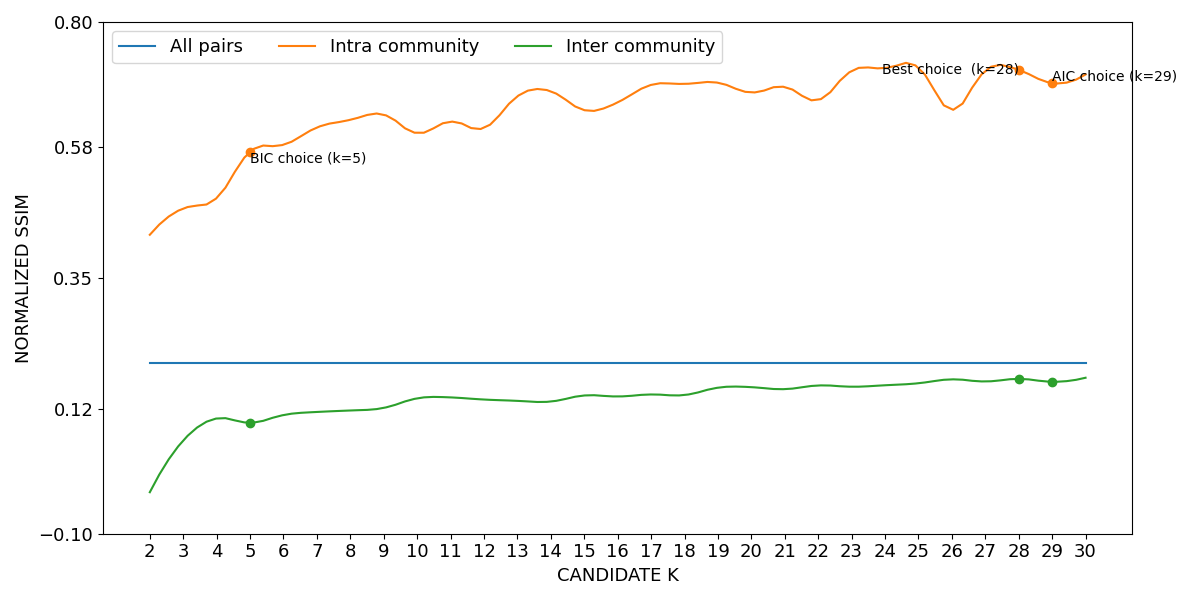

The file beside this chart, header and first rows:
curve, all_pairs, k=2|intra_community, k=3|intra_community, k=4|intra_community, k=5|intra_community, k=6|intra_community, k=7|intra_community, k=8|intra_community, k=9|intra_community, k=10|intra_community, k=11|intra_community, k=12|intra_community, k=13|intra_community, k=14|intra_community, k=15|intra_community, k=16|intra_community, k=17|intra_community, k=18|intra_community, k=19|intra_community, k=20|intra_community, k=21|intra_community, k=22|intra_community, k=23|intra_community
lower, 0.2001, 0.4248, 0.4709, 0.4891, 0.571, 0.583, 0.6134, 0.627, 0.6361, 0.6033, 0.6236, 0.6122, 0.6685, 0.6773, 0.6438, 0.6576, 0.6885, 0.6903, 0.6921, 0.6748, 0.6847, 0.6615, 0.7132
mean, 0.2009, 0.4258, 0.4721, 0.4904, 0.572, 0.5841, 0.6145, 0.628, 0.6371, 0.6045, 0.6248, 0.6134, 0.6694, 0.6782, 0.6449, 0.6586, 0.6894, 0.6911, 0.6932, 0.676, 0.6857, 0.6627, 0.7141
upper, 0.2017, 0.4267, 0.4732, 0.4916, 0.5731, 0.5852, 0.6155, 0.629, 0.6381, 0.6058, 0.6259, 0.6146, 0.6703, 0.6791, 0.646, 0.6596, 0.6903, 0.692, 0.6943, 0.6772, 0.6867, 0.6639, 0.7151
